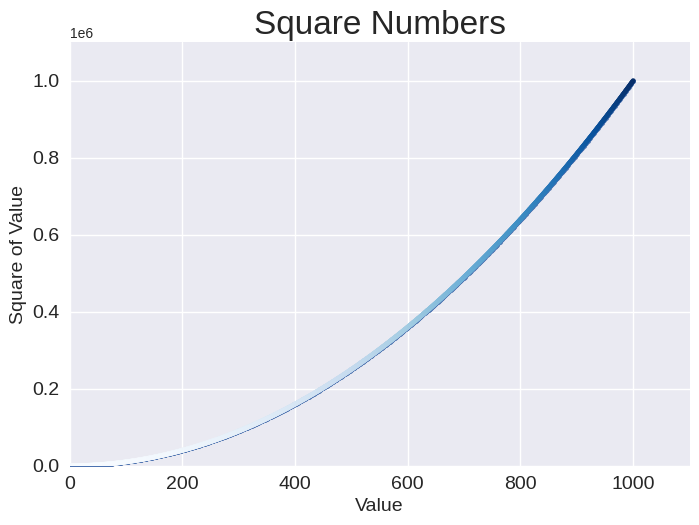

The script that saved this image:
import matplotlib.pyplot as plt

x_values = range(1, 1001)
y_values = [x**2 for x in x_values]

plt.style.use('seaborn-v0_8')
fig, ax = plt.subplots()
ax.scatter(x_values, y_values, s=10) # 绘制散点图，设置点的大小为10

ax.scatter(x_values, y_values, c=y_values, cmap=plt.cm.Blues, s=10) # 绘制散点图，设置点的颜色映射为蓝色，点的大小为10

# Set chart title and label axes
ax.set_title("Square Numbers", fontsize=24)
ax.set_xlabel("Value", fontsize=14)
ax.set_ylabel("Square of Value", fontsize=14)

# Set size of tick labels
ax.tick_params(axis='both', labelsize=14)

ax.axis([0, 1100, 0, 1100000]) # 设置x轴和y轴的取值范围

plt.show()
